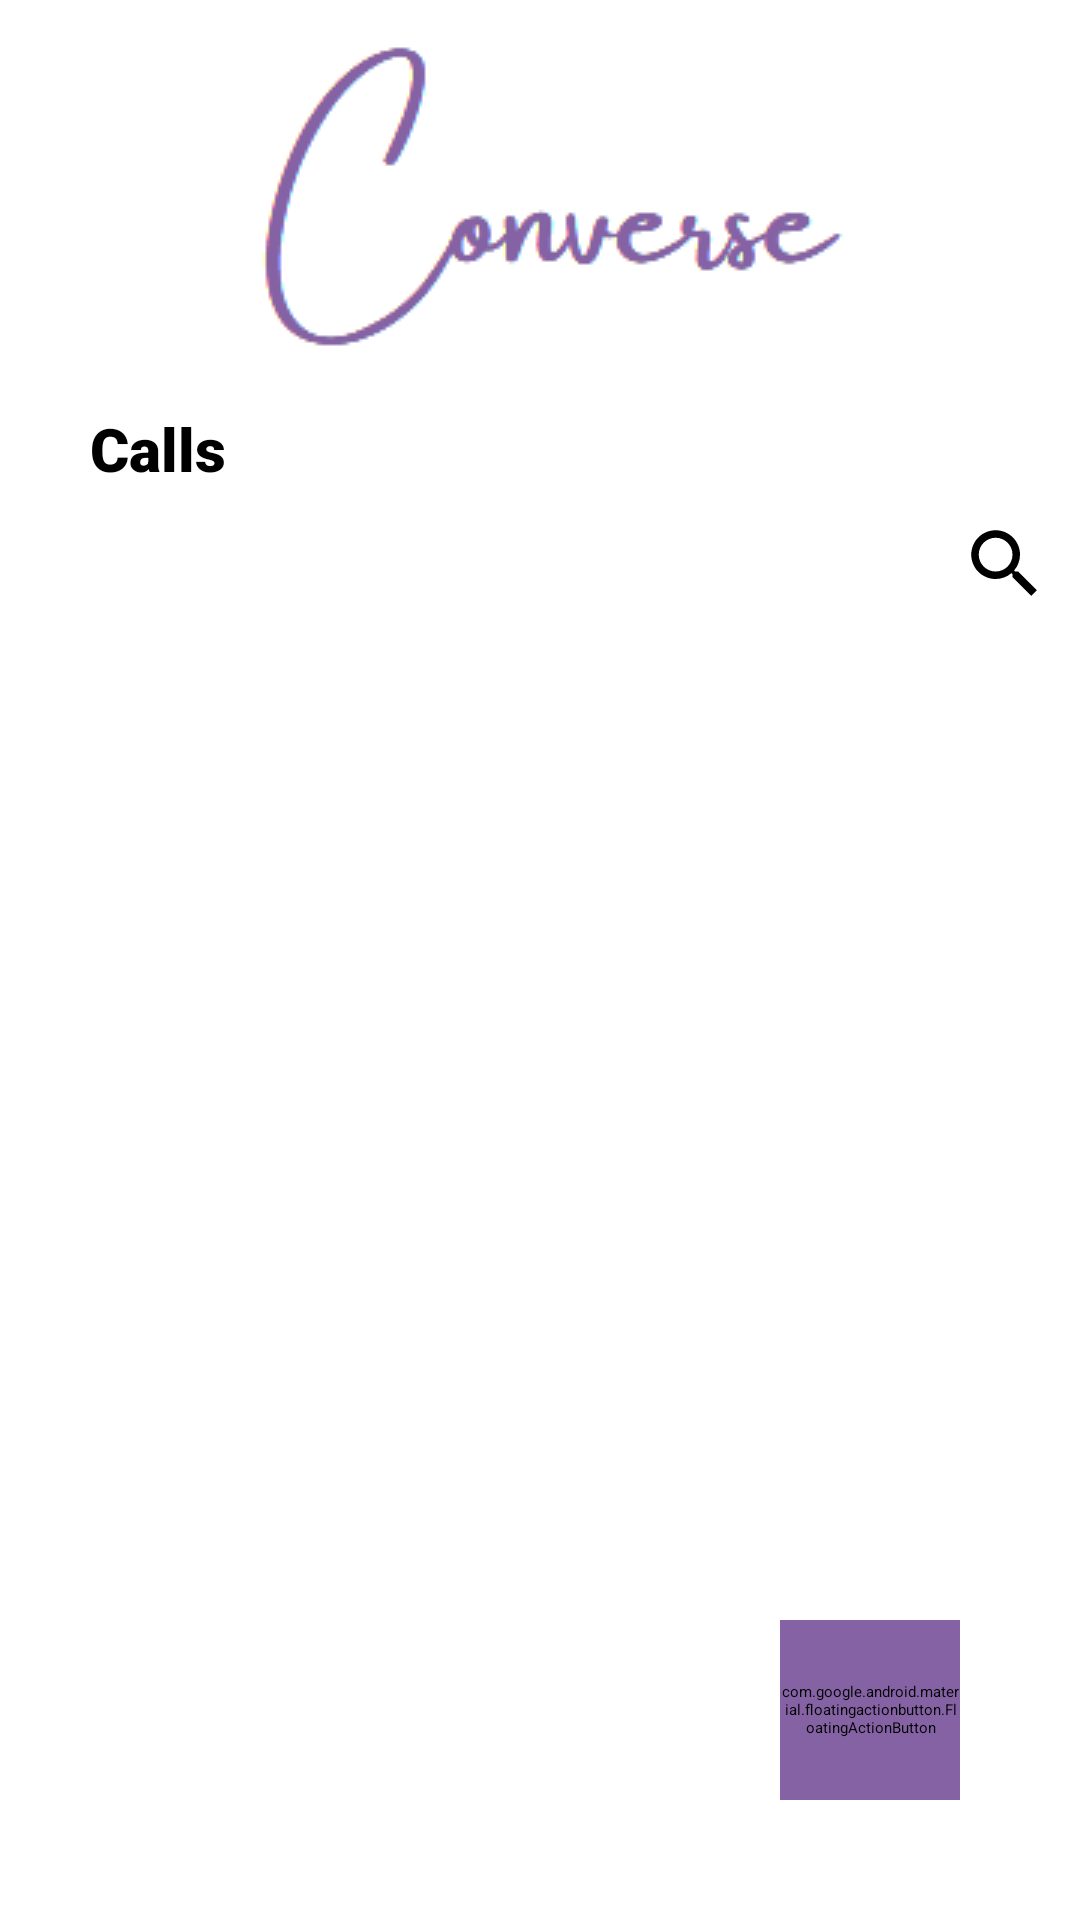

The Android layout XML behind this screen, and the referenced resources:
<!-- AndroidManifest.xml: application theme Theme.Converse -->
<!-- res/layout/fragment_call.xml -->
<?xml version="1.0" encoding="utf-8"?>
<androidx.constraintlayout.widget.ConstraintLayout xmlns:android="http://schemas.android.com/apk/res/android"
    xmlns:app="http://schemas.android.com/apk/res-auto"
    xmlns:tools="http://schemas.android.com/tools"
    android:layout_width="match_parent"
    android:layout_height="match_parent"
    android:background="@color/white"
    tools:context=".Fragment.CallFragment">

    <ImageView
        android:id="@+id/header"
        android:layout_width="wrap_content"
        android:layout_height="?attr/actionBarSize"
        android:layout_marginTop="5dp"
        android:src="@drawable/converse_logo2"
        app:layout_constraintEnd_toEndOf="parent"
        app:layout_constraintStart_toStartOf="parent"
        app:layout_constraintTop_toTopOf="parent" />

    <TextView
        android:id="@+id/text"
        android:layout_width="match_parent"
        android:layout_height="wrap_content"
        android:layout_marginStart="20dp"
        android:fontFamily="sans-serif-black"
        android:padding="10dp"
        android:text="Calls"
        android:textColor="@color/black"
        android:textSize="20sp"
        android:textStyle="bold"
        app:layout_constraintEnd_toEndOf="parent"
        app:layout_constraintStart_toStartOf="parent"
        app:layout_constraintTop_toBottomOf="@id/header" />

    <androidx.appcompat.widget.Toolbar
        android:id="@+id/search_toolbar"
        android:layout_width="match_parent"
        android:layout_height="?attr/actionBarSize"
        android:layout_marginStart="5dp"
        app:contentInsetEnd="10dp"
        app:layout_constraintEnd_toEndOf="parent"
        app:layout_constraintStart_toStartOf="parent"
        app:layout_constraintTop_toBottomOf="@id/text">

        <LinearLayout
            android:layout_width="match_parent"
            android:layout_height="match_parent"
            android:background="@color/white"
            android:orientation="horizontal">

            <EditText
                android:id="@+id/search_contact"
                android:layout_width="match_parent"
                android:layout_height="match_parent"
                android:layout_marginEnd="10dp"
                android:layout_weight="1" />

            <ImageView
                android:layout_width="wrap_content"
                android:layout_height="wrap_content"
                android:layout_gravity="center_vertical"
                android:src="@drawable/baseline_search_24" />

        </LinearLayout>

    </androidx.appcompat.widget.Toolbar>

    <androidx.recyclerview.widget.RecyclerView
        android:id="@+id/recyclerView"
        android:layout_width="0dp"
        android:layout_height="0dp"
        android:layout_margin="10dp"
        android:layout_marginTop="20dp"
        app:layout_constraintBottom_toBottomOf="parent"
        app:layout_constraintEnd_toEndOf="parent"
        app:layout_constraintStart_toStartOf="parent"
        app:layout_constraintTop_toBottomOf="@id/search_toolbar" />

    <com.google.android.material.floatingactionbutton.FloatingActionButton
        android:id="@+id/add_call"
        android:layout_width="60dp"
        android:layout_height="60dp"
        android:layout_marginEnd="40dp"
        android:layout_marginBottom="40dp"
        android:background="@drawable/baseline_add_circle_24"
        android:backgroundTint="@color/dark_purple"
        android:contentDescription="Placing a group call"
        app:layout_constraintBottom_toBottomOf="parent"
        app:layout_constraintEnd_toEndOf="parent" />


</androidx.constraintlayout.widget.ConstraintLayout>
<!-- resources referenced by this layout -->
<resources>
  <color name="black">#FF000000</color>
  <color name="dark_purple">#8462a3</color>
  <color name="white">#FFFFFFFF</color>
  <!-- drawable baseline_add_circle_24 (drawable) -->
  <vector xmlns:android="http://schemas.android.com/apk/res/android" android:height="50dp" android:tint="@color/black" android:viewportHeight="24" android:viewportWidth="24" android:width="50dp">
        
      <path android:fillColor="@android:color/black" android:pathData="M12,2C6.48,2 2,6.48 2,12s4.48,10 10,10 10,-4.48 10,-10S17.52,2 12,2zM17,13h-4v4h-2v-4L7,13v-2h4L11,7h2v4h4v2z"/>
      
  </vector>
  <!-- drawable baseline_search_24 (drawable) -->
  <vector xmlns:android="http://schemas.android.com/apk/res/android"
      android:width="30dp"
      android:height="30dp"
      android:tint="@color/black"
      android:viewportWidth="24"
      android:viewportHeight="24">
  
      <path
          android:fillColor="@android:color/white"
          android:pathData="M15.5,14h-0.79l-0.28,-0.27C15.41,12.59 16,11.11 16,9.5 16,5.91 13.09,3 9.5,3S3,5.91 3,9.5 5.91,16 9.5,16c1.61,0 3.09,-0.59 4.23,-1.57l0.27,0.28v0.79l5,4.99L20.49,19l-4.99,-5zM9.5,14C7.01,14 5,11.99 5,9.5S7.01,5 9.5,5 14,7.01 14,9.5 11.99,14 9.5,14z" />
  
  </vector>
  <!-- drawable converse_logo2: png bitmap (drawable, 5989 bytes) -->
  <style name="Theme.Converse" parent="Base.Theme.Converse">
          
          <item name="android:navigationBarColor">@android:color/transparent</item>
          <item name="android:statusBarColor">@android:color/transparent</item>
          <item name="android:windowLightStatusBar">?attr/isLightTheme</item>
      </style>
</resources>
